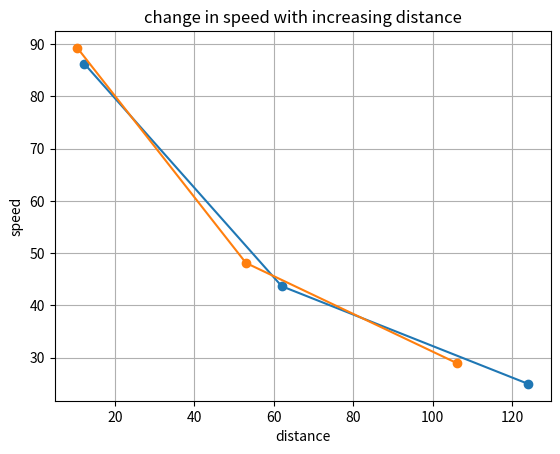

Source code (Python):
import math
import random
import matplotlib.pyplot as plt

fc = 28 * 10**9
pt = 2
hb = 10
hu = 1.5
GB = 10
GU = 2
NO = -174
sigma2 = 3
B = 400 * 10**6

C = 3 * 10**8
lambda_ = C/fc
F = 10 ** (NO/10)
z=2.1

def path_loss(R):
    y = math.sqrt(R**2 +(hu-hb)**2)
    L = 32.4 + 10*z*math.log10(y)+20*math.log10(fc)
    return L

def coverage_radius():
    R = 1
    while True:
        PL = path_loss(R)
        Pr = pt + GB + GU - PL
        SNR = Pr - (NO +10*math.log10(B)+10*math.log10(F))
        if SNR < -9.4:
            return R-1
        R += 1

def shannon (R,B_):
    PL = path_loss(R)
    Pr = pt + GB + GU - PL
    SNR = Pr - (NO + 10*math.log10(B_) + 10 * math.log10(F))
    C = B_ * math.log2(1 + 10**(SNR/10))
    return C

B_ = 10 * 10**6
R = coverage_radius()
print(f"max radius covering: {R:.2f} m")

R_10=shannon(R/10,B_)
print(f"speed  over distance R/10: {R_10/10**6:.2f} mbit/c")

R_2=shannon(R/2,B_)
print(f"speed  over distance R/2: {R_2/10**6:.2f} mbit/c")

R_=shannon(R,B_)
print(f"speed  over distance R: {R_/10**6:.2f} mbit/c")

speeds = [R_10/10**6, R_2/10**6, R_/10**6]
distances = [R/10, R/2, R]

plt.plot(distances, speeds, marker = 'o')
plt.xlabel('distance')
plt.ylabel('speed')
plt.title('change in speed with increasing distance')
plt.grid(True)
plt.show()

def coverage_radius():
    R = 1
    sigma = math.sqrt(sigma2)
    threshold = -9.4
    confidence_interal = 1.96

    SNR_threshold = threshold + random.gauss(0, sigma) * confidence_interal

    while True:
        PL = path_loss(R)
        Pr = pt + GB + GU - PL
        SNR = Pr - (NO + 10 * math.log10(B) + 10 * math.log10(F))

        if SNR < SNR_threshold:
            return R-1
        R += 1

B_ = 10 * 10**6
R = coverage_radius()
print(f"max radius covering: {R:.2f} m")

R_=shannon(R,B_)
print(f"speed  over distance R: {R_/10**6:.2f} mbit/c")

R_10=shannon(R/10,B_)
print(f"speed  over distance R/10: {R_10/10**6:.2f} mbit/c")

R_2=shannon(R/2,B_)
print(f"speed  over distance R/2: {R_2/10**6:.2f} mbit/c")

R_=shannon(R,B_)
print(f"speed  over distance R: {R_/10**6:.2f} mbit/c")

speeds = [R_10/10**6, R_2/10**6, R_/10**6]
distances = [R/10, R/2, R]

plt.plot(distances, speeds, marker = 'o')
plt.xlabel('distance')
plt.ylabel('speed')
plt.title('change in speed with increasing distance')
plt.grid(True)
plt.show()